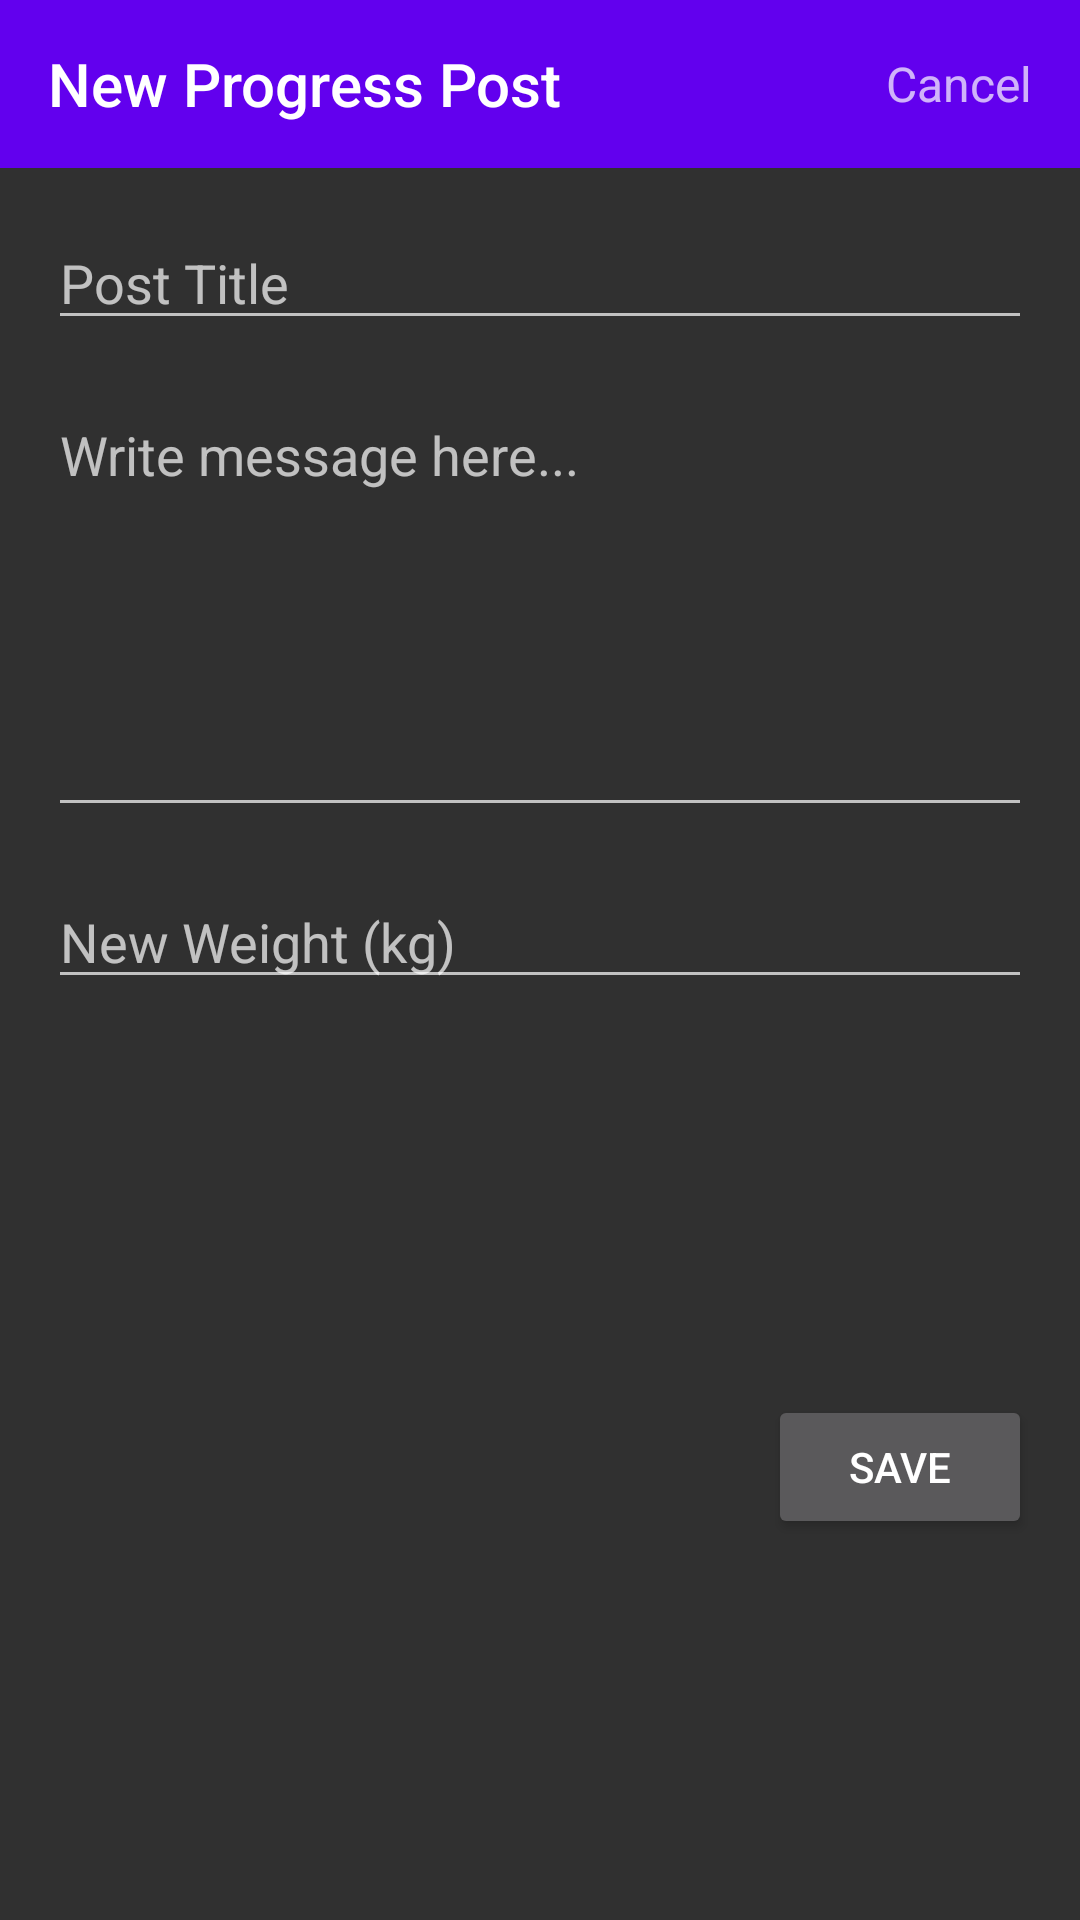

The Android layout XML behind this screen, and the referenced resources:
<!-- AndroidManifest.xml: application theme AppTheme -->
<!-- res/layout/activity_new_post.xml -->
<?xml version="1.0" encoding="utf-8"?>
<LinearLayout xmlns:android="http://schemas.android.com/apk/res/android"
    xmlns:app="http://schemas.android.com/apk/res-auto"
    xmlns:tools="http://schemas.android.com/tools"
    android:layout_width="match_parent"
    android:layout_height="match_parent"
    android:orientation="vertical"
    tools:context=".NewPostActivity">

    <androidx.appcompat.widget.Toolbar
        android:layout_width="match_parent"
        android:layout_height="?android:attr/actionBarSize"
        android:background="@color/colorPrimary"
        app:title="New Progress Post">

        <LinearLayout
            android:layout_width="wrap_content"
            android:layout_height="match_parent"
            android:layout_gravity="end"
            android:orientation="horizontal">

            <TextView
                android:id="@+id/txtCancel"
                android:layout_width="wrap_content"
                android:layout_height="match_parent"
                android:clickable="true"
                android:foreground="?android:attr/selectableItemBackground"
                android:gravity="center"
                android:paddingStart="16dp"
                android:paddingEnd="16dp"
                android:text="Cancel"
                android:textAppearance="@style/TextAppearance.AppCompat.Widget.ActionBar.Subtitle" />

        </LinearLayout>

    </androidx.appcompat.widget.Toolbar>

    <ScrollView
        android:layout_width="match_parent"
        android:layout_height="match_parent">

        <LinearLayout
            android:layout_width="match_parent"
            android:layout_height="wrap_content"
            android:orientation="vertical"
            android:padding="16dp">

            <EditText
                android:id="@+id/edtTitle"
                android:layout_width="match_parent"
                android:layout_height="wrap_content"
                android:layout_marginBottom="16dp"
                android:hint="Post Title"
                android:inputType="text" />

            <EditText
                android:id="@+id/edtBody"
                android:layout_width="match_parent"
                android:layout_height="wrap_content"
                android:layout_marginBottom="16dp"
                android:gravity="top|start"
                android:hint="Write message here..."
                android:inputType="textMultiLine"
                android:lines="8"
                android:maxLines="10"
                android:minLines="6"
                android:scrollbars="vertical" />

            <EditText
                android:id="@+id/edtWeight"
                android:layout_width="match_parent"
                android:layout_height="wrap_content"
                android:layout_marginBottom="16dp"
                android:hint="New Weight (kg)"
                android:inputType="number" />


            <LinearLayout
                android:layout_width="match_parent"
                android:layout_height="match_parent"
                android:layout_marginBottom="16dp"
                android:orientation="horizontal">

                <ImageView
                    android:id="@+id/imgUpload"
                    android:layout_width="0dp"
                    android:layout_height="100dp"
                    android:layout_weight="0.3"
                    android:clickable="true"
                    android:focusable="true"
                    android:foreground="?android:attr/selectableItemBackground"
                    android:src="@drawable/ic_image"
                    android:tint="#FFF" />

                <ImageView
                    android:id="@+id/imgUserImage"
                    android:layout_width="0dp"
                    android:layout_height="100dp"
                    android:layout_weight="1"
                    android:visibility="invisible"
                    android:gravity="left"/>

            </LinearLayout>

            <LinearLayout
                android:layout_width="wrap_content"
                android:layout_height="wrap_content"
                android:orientation="horizontal"
                android:layout_gravity="end">

                <Button
                    android:id="@+id/btnSave"
                    android:layout_width="wrap_content"
                    android:layout_height="wrap_content"
                    android:text="Save" />

                <ProgressBar
                    android:id="@+id/prgLoading"
                    android:layout_width="wrap_content"
                    android:layout_height="wrap_content"
                    android:indeterminate="true"
                    android:visibility="gone"/>
            </LinearLayout>


        </LinearLayout>
    </ScrollView>

</LinearLayout>
<!-- resources referenced by this layout -->
<resources>
  <style name="AppTheme" parent="Theme.AppCompat.NoActionBar">
          
          <item name="colorPrimary">@color/colorPrimary</item>
          <item name="colorPrimaryDark">@color/colorPrimaryDark</item>
          <item name="colorAccent">@color/colorAccent</item>
      </style>
  <!-- not gathered from this repository: default colours our renderer supplied (Android Studio template values) -->
  <color name="colorPrimary">#FF6200EE</color>
  <color name="colorPrimaryDark">#FF3700B3</color>
  <color name="colorAccent">#FF03DAC5</color>
</resources>
